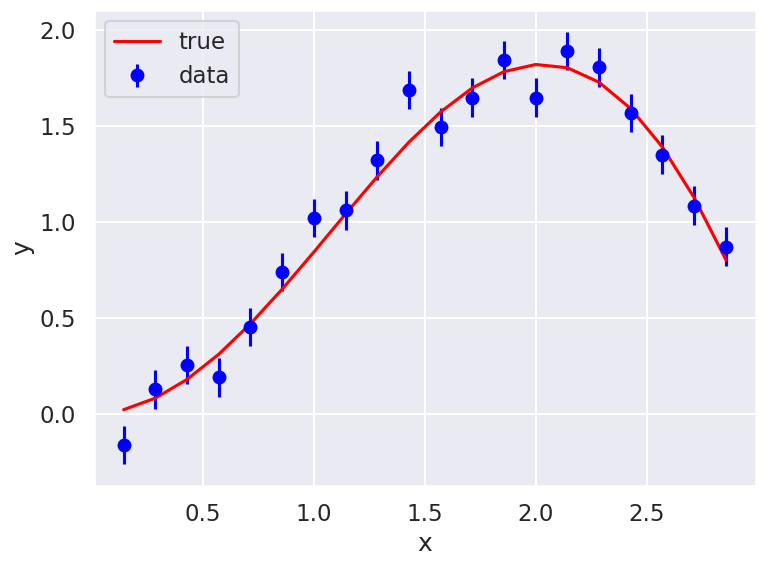
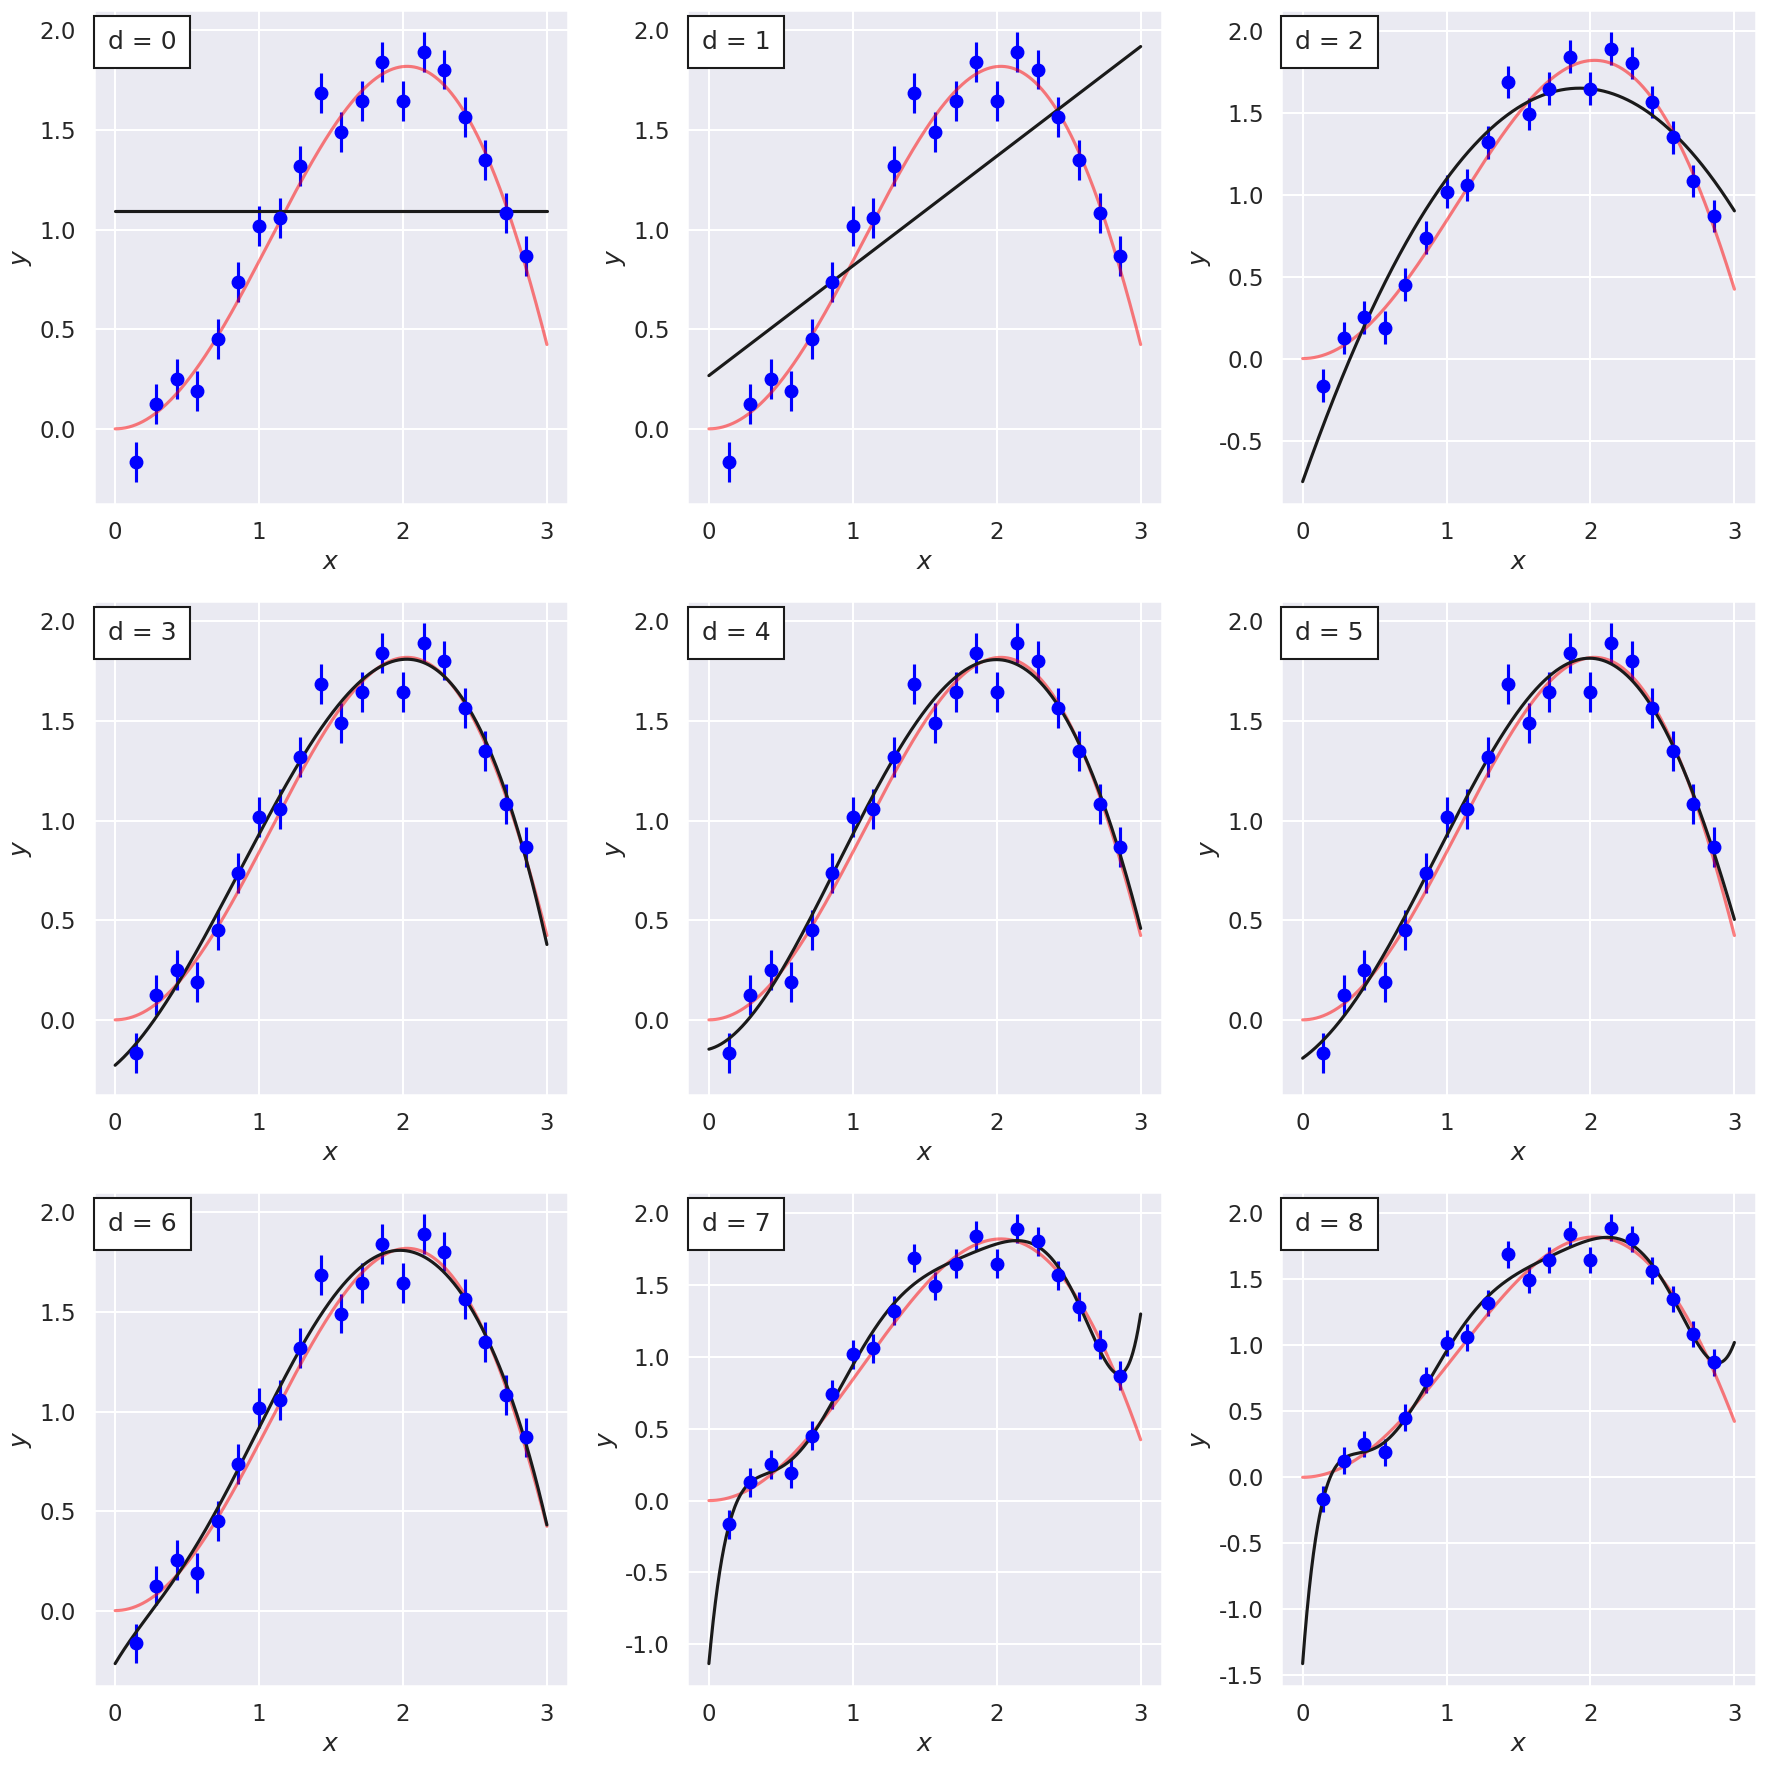
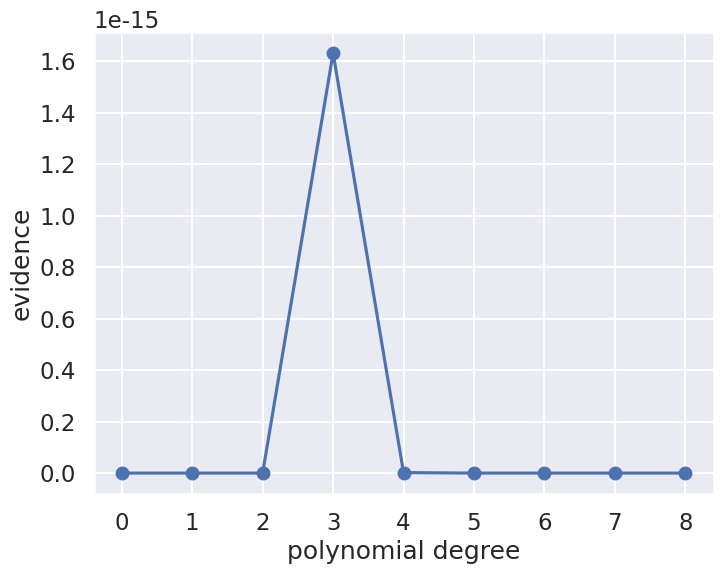
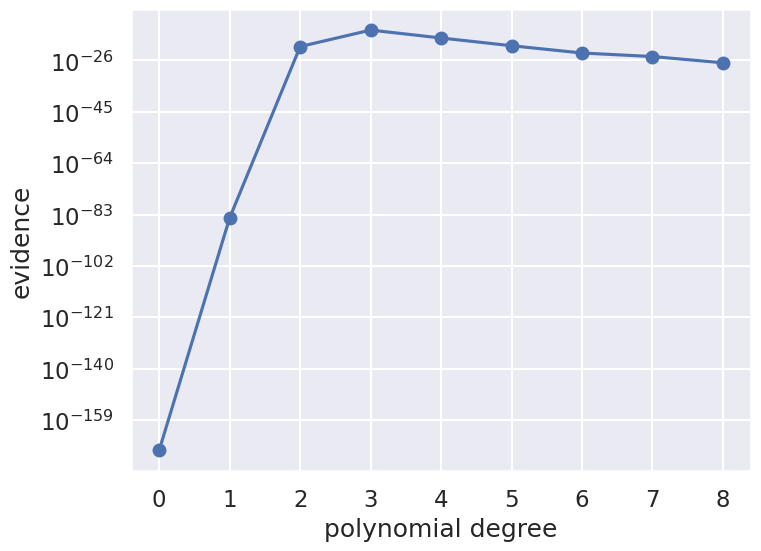
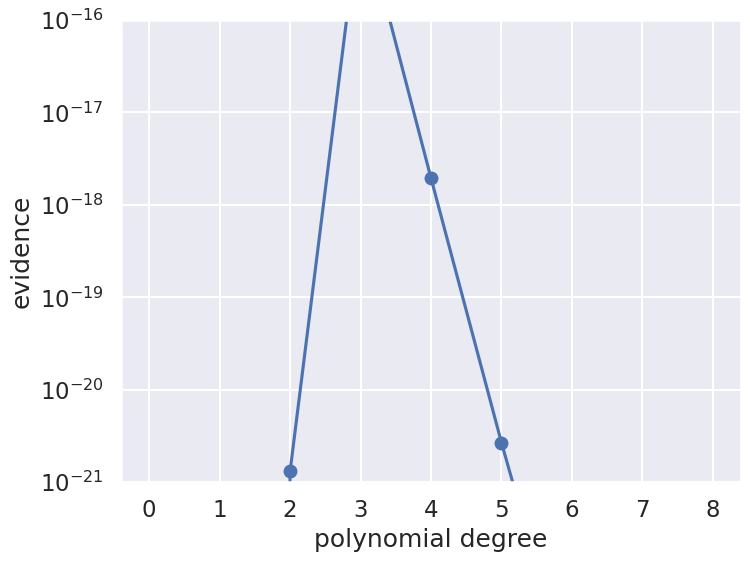
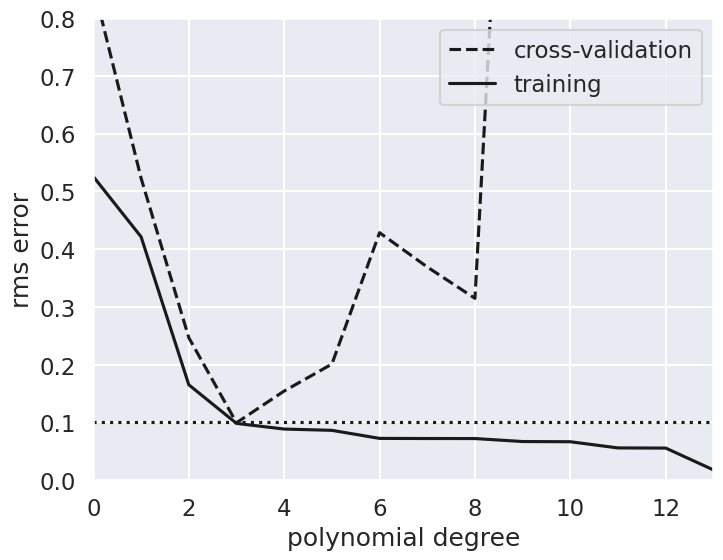

Here is the Python script that generated these plots, in order:
#!/usr/bin/env python
# coding: utf-8

# # Mini-project IIa: Model selection basics
# 
# Adapted from Christian Forssen, TALENT Course 11, June, 2019.
# $% Some LaTeX definitions we'll use.
# \newcommand{\pr}{\textrm{p}}
# $

# **For this part of mini-project II (that is, part a), your task is simply to work through this notebook and answer the questions, modifying the code as needed. Turn in the notebook with the questions answered and any new code.** 

# ### Bayesian evidence: 
# Please see the notes for Lecture 14 for background and the discussion of "The story of Dr. A and Prof. B from Sivia's book. There is also a summary of Laplace's method for approximating evidence factors.

# ### Import of modules

# In[1]:


get_ipython().run_line_magic('matplotlib', 'inline')

import numpy as np
import matplotlib.pyplot as plt
import seaborn as sns; sns.set("talk")  # for plot formatting

from scipy import optimize


# ## What order polynomial?

# Throughout the rest of this section, we will use data that was generated from a "true model" where x and y satisfy the following:
# 
# $$
# y_i = x_i \sin(x_i)+\epsilon_i, 
# $$
# 
# where $0 \leq x_i \leq 3$ and the noise is drawn from a normal distribution $\epsilon_i \sim \mathcal{N}(0, \sigma_0)$. The values for 20 regularly spaced points with $\sigma_0=0.1$ are shown below.

# In[2]:


#------------------------------------------------------------
# Define our functional form
def true_func(x):
    """The true function behind the data."""
    return np.sin(x) * x

def func(x, dy):
    """Returns the true function evaluated at x with Gaussian noise
        with standard deviation dy.
    """
    return np.random.normal(true_func(x), dy)

#------------------------------------------------------------
# generate the (noisy) data
np.random.seed()  # Use np.random.seed() for new random numbers.
                  # Use np.random.seed(42) for repeatable random numbers.

num_data = 20           # number of data points
x_min = 0; x_max = 3.   # specify the data range

# Build x and y arrays with noisy data
x = np.linspace(x_min, x_max, num_data+2)[1:-1]  # exclude end points
sig0 = 0.1  # Later: try 0.5 or higher or 0.01
y = func(x, sig0)


# In[3]:


# Plot the current data set
fig, ax = plt.subplots(1,1, figsize=(8,6))
ax.errorbar(x, y, sig0, fmt='o', color='blue', label='data');
ax.plot(x, true_func(x), color='red', label='true')
ax.set(xlabel='x',ylabel='y')
ax.legend()
fig.tight_layout()


# Assume that we have a multiple of models, with varying degree of sophistication. In this example we use *polynomials* of different orders to represent models of increasing complexity and with an increasing number of model parameters.
# 
# > Our task is to find which model finds the most support in the *given* data.
# 
# It is clear that a more complicated model with more free parameters should be able to fit the data much more closely. But what is the **evidence** in the data for such a complicated model? Finding the answer to this question is a task for a Bayesian, and the problem is generally known as *Model selection*. 
# 
# Below, we will use an approximate way of computing the Bayesian evidence, namely the Laplace method. In some cases one can also use conjugate priors to simplify the computation of the evidence factor. Or one can use certain sampling methods to compute the evidence numerically (this is generally quite difficult; we will try it in Mini-project 2b). The highlight will be the comparison of different models using the evidences to extract odds-ratios. 

# ### The Model
# 
# See previous lecture notes, in particular Lectures 10 and 11, for some more details.
# 
# In general, we're fitting a $M$-degree polynomial to data, 
# 
# $$
# y_M(x) = \sum_{i=0}^M \theta_i x^i
# $$
# 
# where we use $\theta$ to denote our parameter vector of length $M+1$.

# Assuming all the points are independent, we can find the full log likelihood by adding the individual likelihoods together:
# 
# $$
# \begin{align}
# \log p(D\mid\theta, I) &= -\frac{1}{2}\sum_{i=1}^N\left(\log(2\pi\sigma_0^2) + \frac{\left[ y_i - y_M(x_i;\theta)\right]^2}{\sigma_0^2}\right) \\
# &= \text{constant} - \sum_{i=1}^N \frac{\left[ y_i - y_M(x_i;\theta)\right]^2}{2 \sigma_0^2}
# \end{align}
# $$
# 
# We often define the residuals
# 
# $$
# R_i = \left[ y_i - y_M(x_i;\theta) \right]/\sigma_0,
# $$
# 
# so that the relevant chi-square sum reads $- \sum_{i=1}^N R_i^2 / 2$.

# In[4]:


def residuals(theta, x=x, y=y, sigma0=sig0):
    """Calculate residuals using the numpy function polyval"""
    dy = y - np.polyval(theta, x)
    return dy / sigma0

def log_likelihood(theta):
    """ Standard likelihood with Gaussian errors as specified using defaults.
        Uniform prior for theta is implied.
    """
    return -0.5 * np.sum(residuals(theta)**2)


# ### Maximum likelihood fits

# We can maximize the likelihood to find $\theta$ within a frequentist paradigm. Let us start with a linear fit:

# In[5]:


degree = 1
# The numpy polyfit function fits a least squares polynial to given data.
#  Using different weights at different x points is an option, but not used
#  here just because we have constant sigma.
theta_hat = np.polyfit(x, y, degree)

x_fit = np.linspace(0, x_max, 1000)
y_fit = np.polyval(theta_hat, x_fit)


# Rather than just plotting this fit, we will compare several different models in the figure below.

# In[6]:


def fit_degree_n(degree, ax):
    """Fit a polynomial of order 'degree', return the chi-squared, 
       and plot in axes 'ax'.
    """
    theta_hat = np.polyfit(x, y, degree)
    x_fit = np.linspace(x_min, x_max, 1000)
    y_fit = np.polyval(theta_hat, x_fit)
    
    
    ax.errorbar(x, y, sig0, fmt='o', color='blue')  # data
    ax.plot(x_fit, true_func(x_fit), color='red', alpha=.5)  # true function
    
    # add an annotation for the degree of the polynomial fit to the data
    ax.text(0.03, 0.96, f"d = {degree}", transform=plt.gca().transAxes,
            ha='left', va='top',
            bbox=dict(ec='k', fc='w', pad=10))
    
    ax.plot(x_fit, y_fit, '-k')
    ax.set_xlabel('$x$')
    ax.set_ylabel('$y$');
    
    return -2. * log_likelihood(theta_hat)  # chi_squared

#------------------------------------------------------------
# First figure: plot points with a linear fit
nrows = 3; ncols = 3;    
fig = plt.figure(figsize=(6*ncols, 6*nrows))  # scale figure space

num_plots = nrows * ncols
degrees = np.zeros(num_plots, dtype=int)
chi_sqs_dof = np.zeros(num_plots)
print('degree  chi^2/dof')
for i in range(num_plots):
    ax = fig.add_subplot(nrows, ncols, i+1)
    degrees[i] = i
    dof = len(x) - (degrees[i])
    chi_sqs_dof[i] = fit_degree_n(i, ax) / dof 
    print(f'  {degrees[i]:d}     {chi_sqs_dof[i]:8.3f}')
fig.tight_layout()


# ### Things to do and Questions to answer
# 
# * Change the degree of the polynomial that is used for the fit so that the multi-panel figure is 3 by 3.
# <br><br>
# 
# 
# * Plot the computed chi-squared value per degree of freedom as a function of the degree of the polynomial. Is it decreasing, or is there a peak?  How do you interpret the result?
# <br><br>
# 
# 
# * For which degree polynomials would you say that you're underfitting the data?
# <br><br><br>
# 
# * For which degree polynomials would you say that you're overfitting the data?
# <br><br><br>
# 

# ## Bayesian evidence

# Let us try the Bayesian approach and actually compute the evidence for these different models. We will use the Laplace method for computing the norm of the posterior distribution (i.e. approximating it as a single Gaussian).
# 
# We use simple uniform priors for the model parameters:
# 
# $$
# p(\theta_i|I) = \left\{
# \begin{array}{ll}
# \frac{1}{\theta_\mathrm{max} - \theta_\mathrm{min}} & \text{for } \theta_\mathrm{min} \leq \theta_i \leq \theta_\mathrm{max}, \\
# 0 & \text{otherwise},
# \end{array}
# \right.
# $$
# 
# which means that the posterior will be
# 
# $$
# p(\theta | D, I) = \frac{1}{(\theta_\mathrm{max} - \theta_\mathrm{min})^K} \frac{1}{\sqrt{(2\pi)\sigma_0^2}^N} \exp\left( -\chi^2 / 2\right),
# $$
# 
# within the allowed prior region for the $K$ parameters and zero elsewhere.

# Assuming that the peak of the Gaussian is located at $\theta^*$, well inside the prior region; we can easily approximate the integral
# 
# $$
# Z_p = \int d^K\theta\, p(\theta | D, I),
# $$
# 
# using Laplace's method (see Lecture 14 notes). With this particular choice of prior, and again under the assumption that the cut at the edges does not change the integral over the multidimensional integral, we get
# 
# $$
# Z_p \approx \frac{1}{(\theta_\mathrm{max} - \theta_\mathrm{min})^K} \exp\left( -\chi^2(\theta^*) / 2\right) \frac{\sqrt{(2\pi)^K}}{\sqrt{\det(\Sigma^{-1})}},
# $$
# 
# where $\Sigma^{-1}_{ij} = \partial^2\chi^2/\partial \theta_i \partial \theta_j$ (i.e. the Hessian) evaluated at the maximum $\theta^*$. We removed the constant factor $\sqrt{(2\pi)\sigma_0^2}^N$ since it will be the same for all models. 
# 
# Note that for this linear regression problem we can get all these quantities ($\theta^*$, $\Sigma$) via linear algebra. See, e.g., the Lecture 11 notes or Hogg's nice paper: [Data analysis recipes: Fitting a model to data](https://arxiv.org/abs/1008.4686). Below, we will use `numpy.polyfit` to extract the relevant quantities.

# In[7]:


# We use a uniform prior for all parameters in [theta_min, theta_max]
theta_max = 1000
theta_min = -1000
prior_range = theta_max - theta_min


# In[8]:


degree_max = 8
evidence = np.zeros(degree_max+1)
print("Degree  P*          Best fit parameters: ")
for ideg,deg in enumerate(range(degree_max+1)):
    theta_hat, Cov = np.polyfit(x, y, deg, cov='unscaled')
    if not (np.all(theta_hat < theta_max) and np.all(theta_hat > theta_min)):
        print("Outside of prior range")
    P_star = np.exp(log_likelihood(theta_hat))
    H = np.linalg.inv(Cov)
    evidence[ideg] = P_star * np.sqrt((2*np.pi)**deg / np.linalg.det(H)) / prior_range**deg
    print (f'   {deg}    {P_star:.2e}  ',('{:5.2f} '*len(theta_hat)).format(*theta_hat))


# In[9]:


# plot the evidence

d = np.arange(0, degree_max+1)

fig,ax = plt.subplots(figsize=(8, 6))
ax.plot(d,evidence,'o-')

ax.set_xlabel('polynomial degree')
ax.set_ylabel('evidence');


# In[14]:


# plot the evidence

d = np.arange(0, degree_max+1)

fig,ax = plt.subplots(figsize=(8, 6))
ax.semilogy(d,evidence,'o-')

ax.set_xlabel('polynomial degree')
ax.set_ylabel('evidence');


# In[13]:


# plot the evidence

d = np.arange(0, degree_max+1)

fig,ax = plt.subplots(figsize=(8, 6))
ax.semilogy(d,evidence,'o-')

ax.set_xlabel('polynomial degree')
ax.set_ylabel('evidence');

ax.set_ylim(1e-21,1e-16)


# ### Explorations:  Things to do and Questions to answer
# 
# * Can you see the transition from underfit to overfit in the figures?
# <br><br>
# * What would you say is the degree of polynomial that is supported by the data?
# <br><br>
# * Describe the results after you change the number of the generated data? E.g., try `num_data` = 10.
# <br><br>
# * Describe the results after you change the range of the generated data?  E.g., try `x_max` = 1.
# <br><br>
# * Describe the results after you change the error of the generated data?  E.g., try `sig0` = 0.5.
# <br><br>
# 

# We see sensitivity to the prior in the peak of the evidence with the degree of the polynomial in our model.  What about the scale-invariant prior advocated by [Minka](https://tminka.github.io/papers/minka-linear.pdf)?  Another possibility advanced by Trotta (Bayes in the sky) is a multi-normal Gaussian distribution with zero mean and Fisher information matrix as covariance. These are worth trying (but you don't need to do them for Mini-Project IIa).  

# #### Odds-ratios
# Quoting Table 1 from the well-known paper by Trotta:
# [Bayes in the sky: Bayesian inference and model selection in cosmology](https://arxiv.org/abs/0803.4089) we can quantify an empirical scale for evaluating the strength of evidence when comparing two models:
# ![Bayes in the Sky](../../_images/trotta.png)
# 
# Here, the ratio of the evidences of model $M_0$ and $M_1$ is given by,
# 
# $$
#  \label{eq:Bayes_factor}
#  B_{01} = \frac{p(\mathrm{data} | M_0)}{p(\mathrm{data} | M_1)} \; ,
# $$
# 
# which is also called _Bayes factor_. That means $|\ln B_{01}| \equiv |\ln p(\mathrm{data} | M_0) - \ln p(\mathrm{data} | M_1)|$ is the relevant quantity for estimating the strength of evidence of the two models (see first and last column of the table).

# ### Question
# 
# * Below we have created a table of odds-ratios between pairs of the different-order polynomial models, given that the ratio of prior probabilities for the different models is unity.  Interpret the table based on Trotta's chart. 
# <br>
# <br>

# In[10]:


# Odds ratio table
print('Calculating the logarithm of the Bayes ratio of degree n to n+1')
print('  n   n+1   log(Bn,n+1)')
for ideg,deg in enumerate(range(degree_max)):
    odds_ratio = evidence[ideg] / evidence[ideg+1]
    print(f'  {deg}   {deg+1}      {np.abs(np.log(odds_ratio)):.2f}')


# ## Bonus:  Do this section for a plus

# ### Cross validation
# This section will introduce the frequentist tool of cross-validation. This approach is used extensively within machine-learning as a way to handle overfitting and underfitting, bias and variance.

# In[11]:


# Select the cross-validation points
ncross=5
index_cv = np.random.choice(range(len(x)), ncross, replace=False)

x_cv=x[index_cv]
y_cv=y[index_cv]


# In[12]:


# The training data is then
x_train = np.delete(x,index_cv)
y_train = np.delete(y,index_cv)


# In[13]:


# Plot training and CV errors as a function of polynomial degree d
degree_max = 13
d = np.arange(0, degree_max+1)
training_err = np.zeros(d.shape)
crossval_err = np.zeros(d.shape)

fig,ax = plt.subplots(figsize=(8, 6))
for i in range(len(d)):
    p = np.polyfit(x_train, y_train, d[i])
    training_err[i] = np.sqrt(np.sum((np.polyval(p, x_train) - y_train) ** 2)
                              / len(y_train))
    crossval_err[i] = np.sqrt(np.sum((np.polyval(p, x_cv) - y_cv) ** 2)
                              / len(y_cv))

ax.plot(d, crossval_err, '--k', label='cross-validation')
ax.plot(d, training_err, '-k', label='training')
ax.plot(d, sig0 * np.ones(d.shape), ':k')

ax.set_xlim(0, degree_max)
# You might need to change the y-scale if you make modifications to the training data
ax.set_ylim(0, 0.8)

ax.set_xlabel('polynomial degree')
ax.set_ylabel('rms error')
ax.legend(loc='best');


# ### Answer these questions
# 
# * Can you see the transition from underfit to overfit in this figure?
# <br><br>
# * What would you say is the degree of polynomial that is supported by the data?
# <br><br>
# * Try changing the size of the cross-validation and training sets. Does the conclusions become more/less clear?
# <br><br>
# * Do the results change between different runs with the same number of CV samples? If so, why?
# <br><br>
# * K-fold cross validation is a popular variant of CV. It addresses some issues with the sensitivity to the actual choice of which data is used for training and validation.  What do you think that it means, and what is the possible drawback if you have a computational expensive model?
# <br><br>
# * Leave-one-out is another variant. For linear regression problems, this type of cross-validation can actually be performed without having to do multiple fits. What do you think that it means?
# <br><br>
# * It is common to divide the data into a training set, a cross-validation set, and a test set. What do you think is the purpose of having three different sets?
# <br><br>
# 

# In[ ]:




